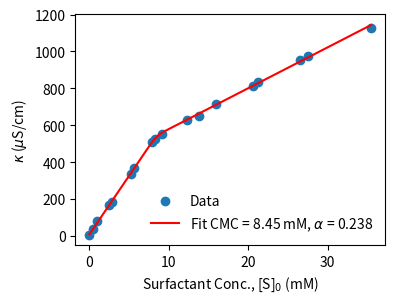

The script that saved this image:

# Determination of the critical micelle concentration of Sodium dodecyl sulfate (SDS) in water
# Example of a nonlinear curve fit of Surfactant Conductivity Data
# The fit functions are based on the "APN"-model for the concentration of surfactants near the cmc
# 
# More details on our web page
# http://www.usc.es/fotofqm/en/units/single-molecule-fluorescence/concentration-model-surfactants-near-cmc
# 
# A Model for Monomer and Micellar Concentrations in Surfactant Solutions. Application to Conductivity, NMR, Diffusion and Surface Tension data
# [redacted]
#  
# [redacted]
# 
# Python code based on "Simple nonlinear least squares curve fitting in Python", http://www.walkingrandomly.com/?p=5215
# 
# V1 - 2018/04/18

# In[1]:


import numpy as np
import math
import matplotlib.pyplot as plt
from scipy.optimize import curve_fit
import scipy.special as sc
import sys
import os

os.chdir(sys.path[0])
# ### Conductivity data:
# xdata: Total Surfactant concentration [S]0(mM)
# ydata: Surfactant Conductivity Data Îº (uS/cm)

# In[2]:

# Original SLS data
# xdata = np.array([0.00, 0.20, 0.40, 0.69, 0.79, 0.98, 1.17, 1.27, 1.46, 1.64, 1.92, 2.11, 2.29, 2.38, 2.65, 2.92, 3.10, 3.27, 3.70, 4.21, 4.55, 4.95, 5.36, 5.75, 6.14, 6.52, 6.90, 7.26, 7.63, 7.98, 8.12, 8.26, 8.33, 8.47, 8.61, 8.68, 8.81, 9.02, 9.35, 9.74, 10.06, 10.32, 10.63, 10.94, 11.24, 11.54, 12.12, 12.74, 13.24, 13.77, 14.29, 14.79, 15.28, 15.75, 16.22, 16.67, 17.11, 17.99, 18.75, 19.51, 20.24, 20.93, 21.59, 22.22, 22.83, 23.40, 23.99, 24.33, 24.70, 25.00])
# ydata = np.array([3.5, 18.7, 38.3, 59.9, 67.6, 85, 97.1, 107.6, 116, 131.8, 150.2, 165.1, 179.5, 185.9, 207, 224, 239, 249, 275, 312, 343, 376, 394, 428, 452, 482, 507, 533, 555, 576, 582, 589, 593, 601, 605, 609, 616, 623, 633, 646, 656, 664, 673, 683, 691, 698, 715, 733, 744, 760, 774, 788, 801, 814, 826, 837, 850, 874, 896, 917, 937, 957, 978, 992, 1008, 1025, 1043, 1057, 1067, 1074])

xdata = np.array([0, 0.50, 0.99, 2.44, 2.91 , 5.21,5.66,7.83,8.26,9.09,12.28,13.79,15.97,20.63,21.26,26.47,27.54,35.48])  # mM
ydata = np.array([0.005, 0.0395, 0.078, 0.168, 0.186,0.336,0.368,0.507,0.527,0.555,0.631,0.649,0.715,0.815,0.834,0.956,0.978,1.128]) #mS/com
ydata = ydata*1e3 #convert to uS/cm

# In[3]:


# ### Function definition "APN"-Model
# #### APNS1(cS0,cmc,r)
# Takes [S]0 and calculates the monomeric concentration [S1] as function of the cmc and the relative transition width r 

# In[4]:


def APNS1(cS0,cmc,r):
    s0 = cS0/cmc
    pi = math.pi
    A=2/(1+np.sqrt(2/pi)*r*np.exp(-1/(2*r*r))+sc.erf(1/np.sqrt(2)/r))
    cS1=cmc*(1-(A/2)*(np.sqrt(2/pi)*r*np.exp(-(s0-1)**2/(2*r*r))+(s0-1)*(sc.erf((s0-1)/(np.sqrt(2)*r))-1)))    
    return cS1


# #### APNConductivity(cS0,cmc,r,a,b,c)
# Takes [S]0 and calculates the electric conductivity Îº as function of the cmc, the relative transition width r, the slopes a and b, and the solvent conductivity c = Îºs.

# In[5]:


def APNConductivity(cS0,cmc,r,a,b,c):
    cS1 = APNS1(cS0, cmc, r)
    cSm = cS0 - cS1       
    return a * cS1 + b * cSm + c


# ### Nonlinear curve fit
# #### Initial parameter values (cmc,r,a,b,c)

# In[6]:


p0=(8.0, 0.1, 70.0, 30.0, 10.0)


# In[7]:


popt, pcov = curve_fit(APNConductivity, xdata, ydata, p0) # fit
psd = np.sqrt(np.diagonal(pcov)) # calculate parameter standard deviations
print(popt) # optimized parameter values
print(psd) # parameter standard deviations


# #### Results

# In[8]:


print('cmc = %0.4g Â± %0.2g'%(popt[0],psd[0]), '\nr = %0.4g Â± %0.2g'%(popt[1],psd[1]))


# In[9]:


residuals = ydata - APNConductivity(xdata,*popt)
fres = sum(residuals**2)
fres #Sum of squared residuals


# #### Plot result

# In[10]:

# Calculate degree of ionization alpha
N_agg = 50
lambdaC = 50.1 # molar conductivity S*cm^2*mol^-1 for Na, Br=78.1

alpha = -1*(lambdaC - (4*popt[3]*N_agg**0.667*(popt[2] - lambdaC) + lambdaC**2)**0.5) / (2*N_agg**0.667*(popt[2]-lambdaC))


curvex=np.linspace(xdata[0],xdata[-1],100)
curvey=APNConductivity(curvex,*popt)

plt.figure(figsize=(4,3))
plt.plot(xdata,ydata,'o', label="Data")
plt.plot(curvex,curvey,'r', label = r"Fit CMC = {} mM, $\alpha$ = {}".format(np.round(popt[0],2), np.round(alpha,3)))
plt.xlabel('Surfactant Conc., [S]$_0$ (mM)')
plt.ylabel('$\kappa$ ($\mu$S/cm)')
plt.legend(frameon=False)
plt.show()

# In[11]:


# plt.plot(xdata,residuals,'*')
# plt.xlabel('xdata')
# plt.ylabel('ydata')

